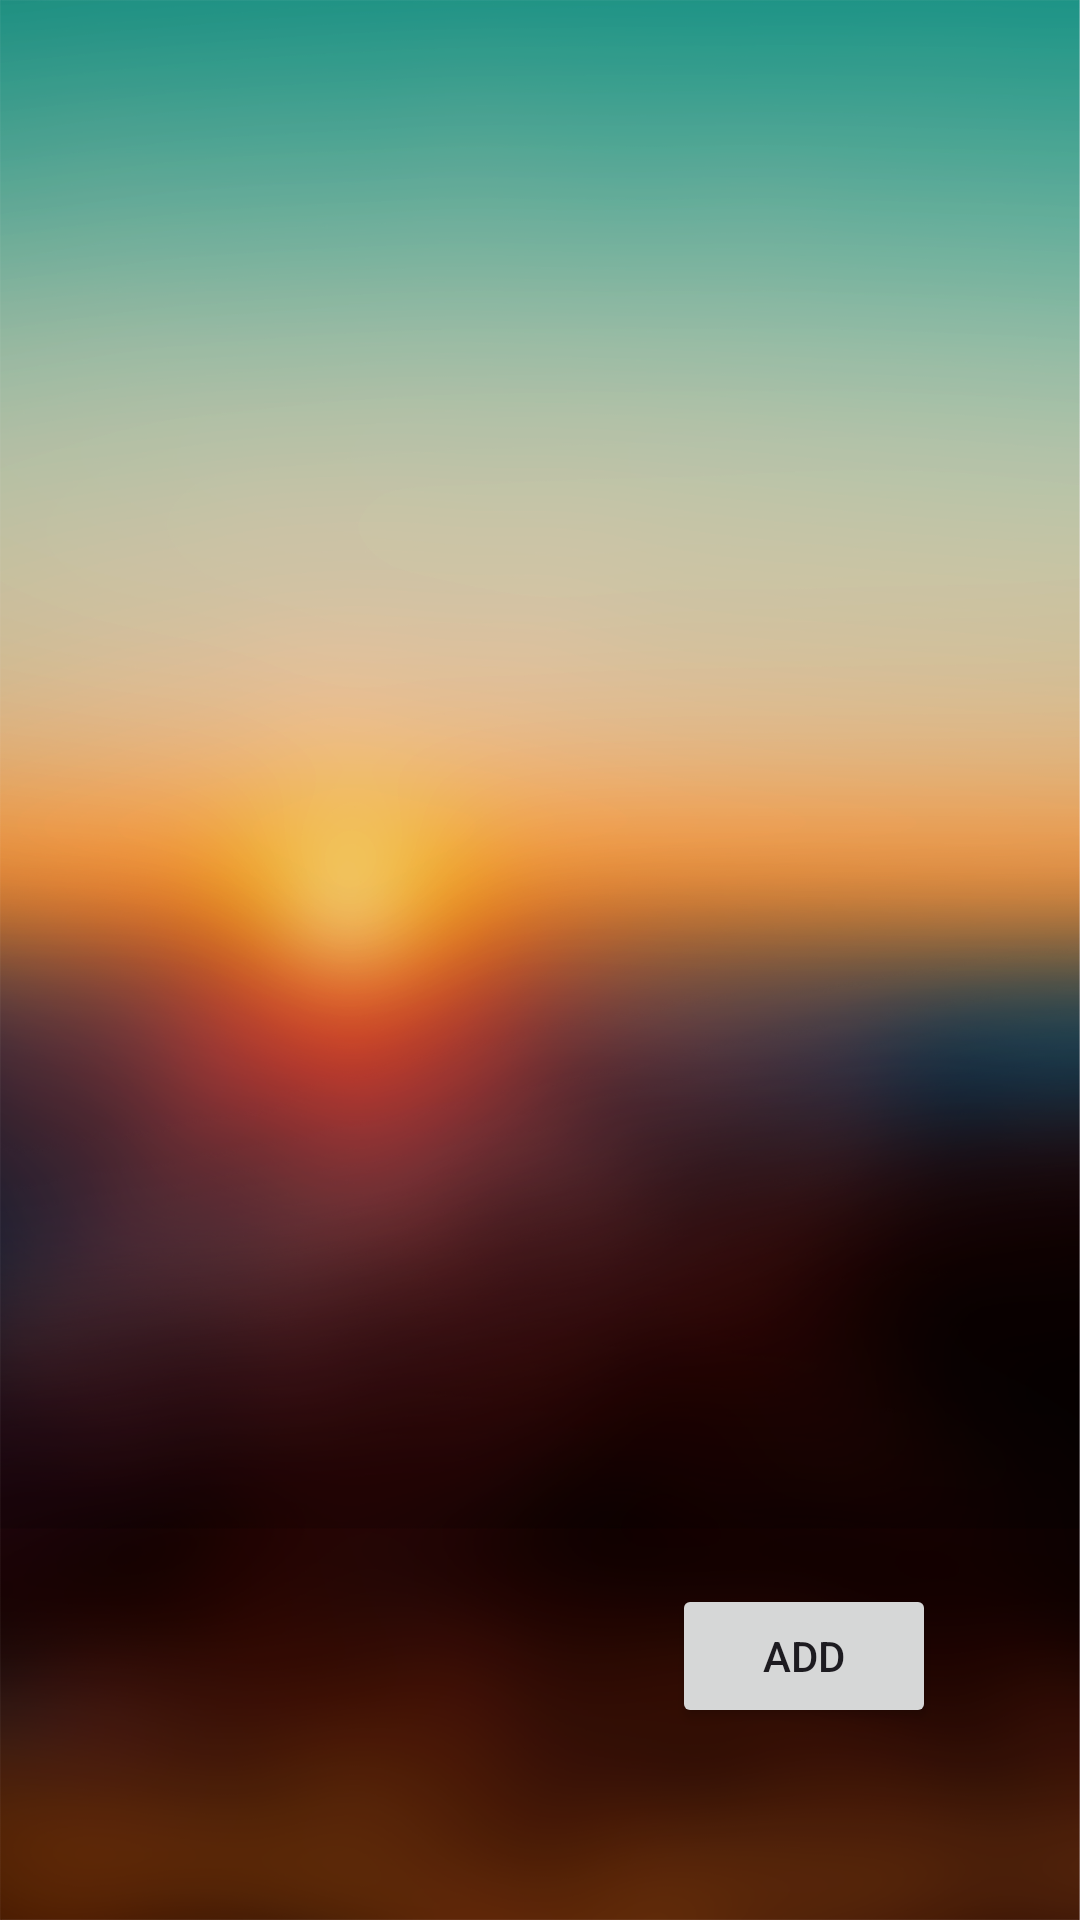

Write the Android layout XML for this screen, with the resource values it uses.
<!-- AndroidManifest.xml: application theme Theme.PAJAAppFinal -->
<!-- res/layout/activity_sunrise_time_page.xml -->
<?xml version="1.0" encoding="utf-8"?>
<androidx.constraintlayout.widget.ConstraintLayout xmlns:android="http://schemas.android.com/apk/res/android"
    xmlns:app="http://schemas.android.com/apk/res-auto"
    xmlns:tools="http://schemas.android.com/tools"
    android:layout_width="match_parent"
    android:layout_height="match_parent"
    tools:context=".SunriseTimePage"
    android:background="@drawable/sunrise_bg">

    <Button
        android:id="@+id/add_button"
        android:layout_width="wrap_content"
        android:layout_height="wrap_content"
        android:layout_marginEnd="48dp"
        android:layout_marginBottom="64dp"
        android:text="Add"
        app:layout_constraintBottom_toBottomOf="parent"
        app:layout_constraintEnd_toEndOf="parent" />

    
</androidx.constraintlayout.widget.ConstraintLayout>
<!-- resources referenced by this layout -->
<resources>
  <!-- drawable add_button: png bitmap (drawable, 3227 bytes) -->
  <!-- drawable sunrise_bg: jpg bitmap (drawable, 773714 bytes) -->
  <style name="Theme.PAJAAppFinal" parent="Base.Theme.PAJAAppFinal" />
  <style name="Base.Theme.PAJAAppFinal" parent="Theme.Material3.DayNight.NoActionBar">
          
          
      </style>
</resources>
